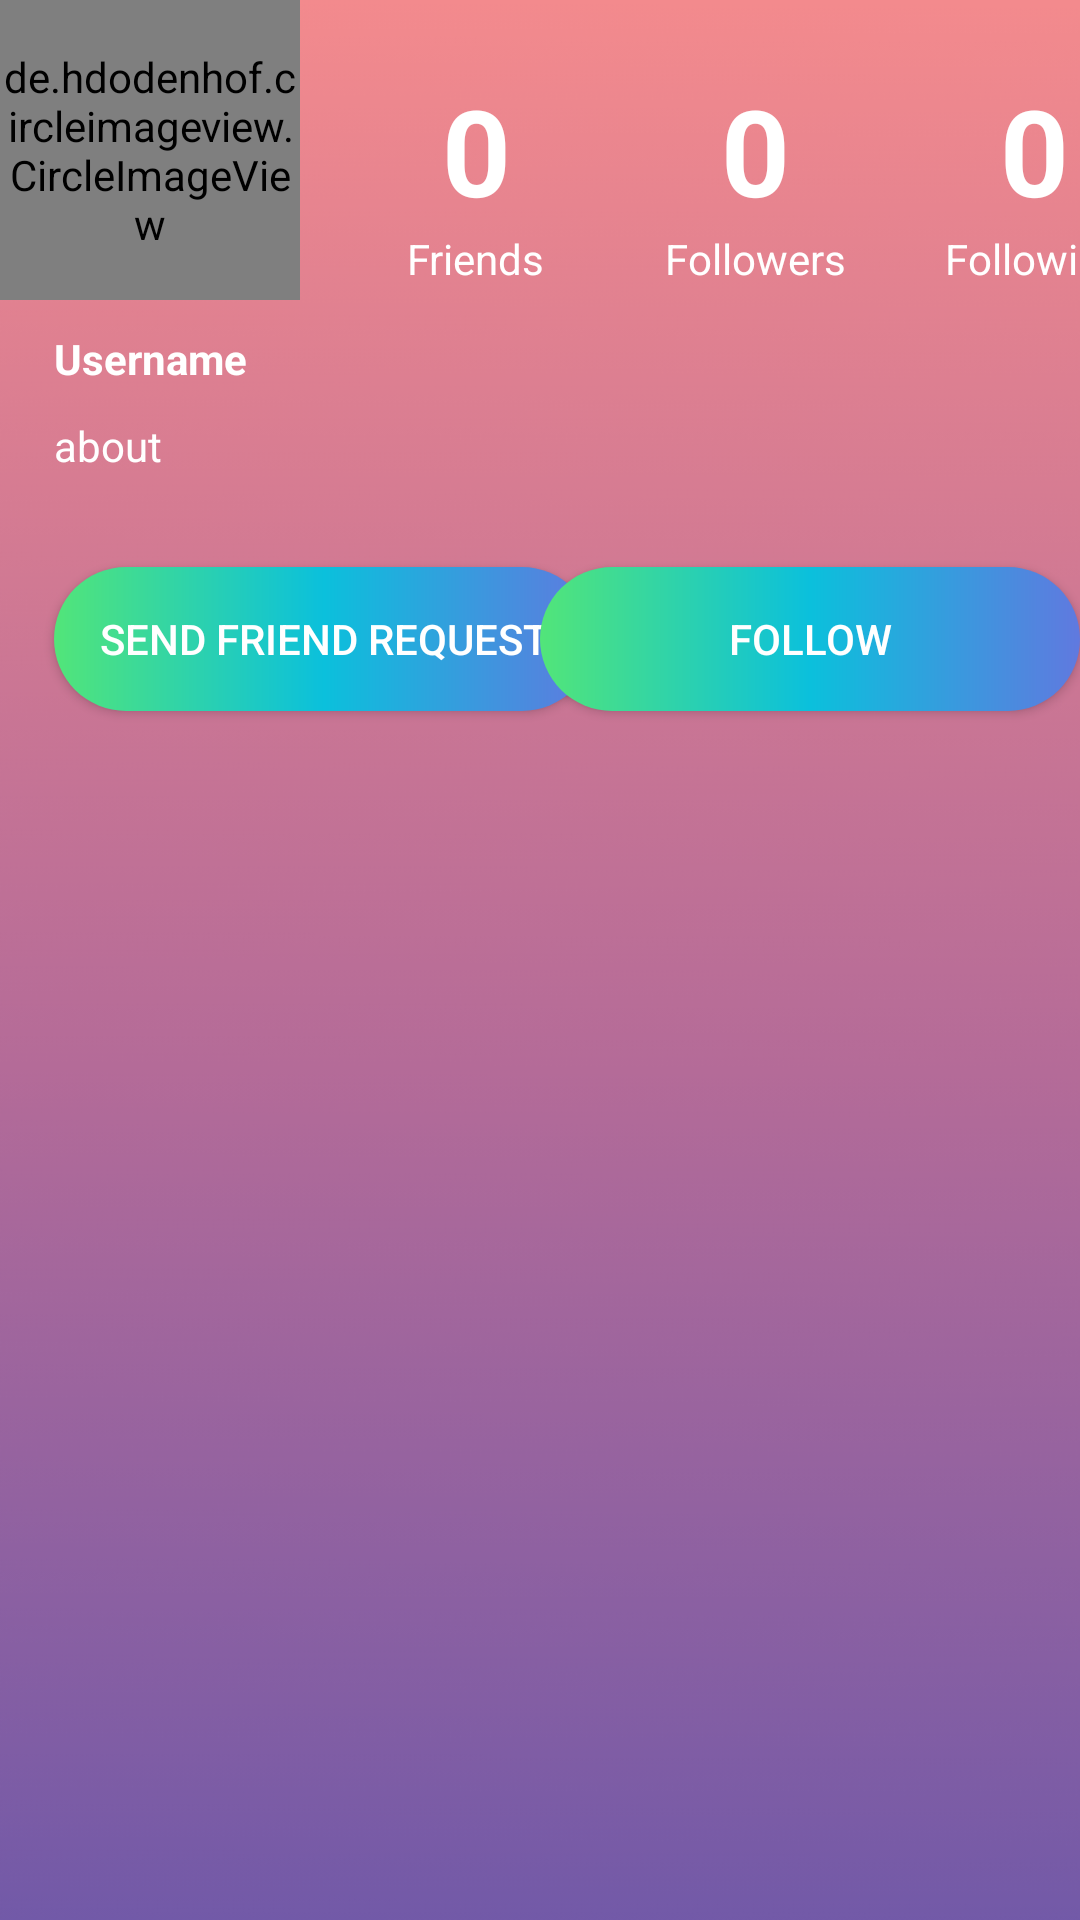

Produce the Android XML layout that renders to this screen, including the resource entries it uses.
<!-- AndroidManifest.xml: application theme Theme.DisPlayed -->
<!-- res/layout/activity_showpersonprofile.xml -->
<?xml version="1.0" encoding="utf-8"?>
<androidx.constraintlayout.widget.ConstraintLayout xmlns:android="http://schemas.android.com/apk/res/android"
    xmlns:app="http://schemas.android.com/apk/res-auto"
    xmlns:tools="http://schemas.android.com/tools"
    android:layout_width="match_parent"
    android:layout_height="match_parent"
    android:background="@drawable/background12"
    tools:context=".showpersonprofile">
    <de.hdodenhof.circleimageview.CircleImageView
        android:id="@+id/profile_photo"
        android:layout_width="100dp"
        android:layout_height="100dp"
        android:src="@drawable/ic_baseline_person_24"
        app:layout_constraintStart_toStartOf="parent"
        app:layout_constraintTop_toTopOf="parent" />

    <TextView
        android:id="@+id/FriendCounter"
        android:layout_width="wrap_content"
        android:layout_height="wrap_content"
        android:text="0"
        android:textColor="@color/white"
        app:layout_constraintHorizontal_bias="0.2"
        android:textSize="40dp"
        android:textStyle="bold"
        app:layout_constraintBottom_toBottomOf="@+id/profile_photo"
        app:layout_constraintEnd_toEndOf="parent"
        app:layout_constraintStart_toEndOf="@+id/profile_photo"
        app:layout_constraintTop_toTopOf="@+id/profile_photo" />

    <TextView
        android:id="@+id/FollowerCounter"
        android:layout_width="wrap_content"
        android:layout_height="wrap_content"
        android:text="0"
        android:textColor="@color/white"
        android:layout_marginLeft="70dp"
        android:textSize="40dp"
        android:textStyle="bold"
        app:layout_constraintBottom_toBottomOf="@+id/FriendCounter"
        app:layout_constraintStart_toEndOf="@+id/FriendCounter"
        app:layout_constraintTop_toTopOf="@+id/FriendCounter" />

    <TextView
        android:id="@+id/Following_Counter"
        android:layout_width="wrap_content"
        android:layout_height="wrap_content"
        android:layout_marginLeft="70dp"
        android:text="0"
        android:textColor="@color/white"
        android:textSize="40dp"
        android:textStyle="bold"
        app:layout_constraintBottom_toBottomOf="@+id/FollowerCounter"
        app:layout_constraintStart_toEndOf="@+id/FollowerCounter"
        app:layout_constraintTop_toTopOf="@+id/FollowerCounter" />

    <TextView
        android:layout_width="wrap_content"
        android:textColor="@color/white"
        android:layout_height="wrap_content"
        android:text="Username"
        android:textStyle="bold"
        android:id="@+id/username"
        android:layout_marginTop="10dp"
        app:layout_constraintEnd_toEndOf="@+id/profile_photo"
        app:layout_constraintStart_toStartOf="parent"
        app:layout_constraintTop_toBottomOf="@+id/profile_photo" />

    <TextView
        android:id="@+id/about"
        android:layout_width="0dp"
        android:layout_height="50dp"
        android:textColor="@color/white"
        android:layout_marginTop="10dp"
        android:text="about"
        app:layout_constraintEnd_toEndOf="parent"
        app:layout_constraintStart_toStartOf="@+id/username"
        app:layout_constraintTop_toBottomOf="@+id/username">

    </TextView>

    <TextView
        android:id="@+id/textView4"
        android:layout_width="wrap_content"
        android:layout_height="wrap_content"
        android:textColor="@color/white"
        android:text="Friends"
        app:layout_constraintEnd_toEndOf="@+id/FriendCounter"
        app:layout_constraintHorizontal_bias="0.521"
        app:layout_constraintStart_toStartOf="@+id/FriendCounter"
        app:layout_constraintTop_toBottomOf="@+id/FriendCounter">

    </TextView>

    <TextView
        android:id="@+id/textView8"
        android:layout_width="wrap_content"
        android:layout_height="wrap_content"
        android:text="Followers"
        android:textColor="@color/white"
        app:layout_constraintEnd_toEndOf="@+id/FollowerCounter"
        app:layout_constraintStart_toStartOf="@+id/FollowerCounter"
        app:layout_constraintTop_toBottomOf="@+id/FollowerCounter" />

    <TextView
        android:id="@+id/textView5"
        android:layout_width="wrap_content"

        android:textColor="@color/white"
        android:layout_height="wrap_content"
        android:text="Following"
        app:layout_constraintEnd_toEndOf="@+id/Following_Counter"
        app:layout_constraintStart_toStartOf="@+id/Following_Counter"
        app:layout_constraintTop_toBottomOf="@+id/Following_Counter">

    </TextView>

    <android.widget.Button
        android:layout_width="180dp"
        android:layout_height="wrap_content"
        android:background="@drawable/button_design"
        android:text="Send Friend Request"
        android:id="@+id/friend_request"
        android:textColor="@color/white"
        app:layout_constraintStart_toStartOf="@+id/about"
        app:layout_constraintTop_toBottomOf="@+id/about" />

    <android.widget.Button
        android:id="@+id/friend_request2"
        android:layout_width="180dp"
        android:layout_height="wrap_content"
        android:background="@drawable/button_design"
        android:text="Request Sent"
        android:visibility="invisible"
        android:textColor="@color/white"
        app:layout_constraintStart_toStartOf="@+id/about"
        app:layout_constraintTop_toBottomOf="@+id/about" />

    <android.widget.Button
        android:layout_width="180dp"
        android:layout_height="wrap_content"
        android:background="@drawable/button_design"
        android:text="Follow"
        android:id="@+id/follow"
        android:textColor="@color/white"
        app:layout_constraintEnd_toEndOf="@+id/about"
        app:layout_constraintTop_toTopOf="@+id/friend_request">

    </android.widget.Button>

    <android.widget.Button
        android:id="@+id/follow2"
        android:layout_width="180dp"
        android:layout_height="wrap_content"
        android:background="@drawable/button_design"
        android:text="Followed"
        android:visibility="invisible"
        android:textColor="@color/white"
        app:layout_constraintEnd_toEndOf="@+id/about"
        app:layout_constraintTop_toTopOf="@+id/friend_request">

    </android.widget.Button>

    <TextView
        android:id="@+id/imageurlll"
        android:layout_width="wrap_content"
        android:layout_height="wrap_content"
        android:visibility="invisible"
        app:layout_constraintBottom_toBottomOf="parent"
        app:layout_constraintEnd_toEndOf="parent">

    </TextView>
    <TextView
        android:id="@+id/usernamestore"
        android:layout_width="wrap_content"
        android:layout_height="wrap_content"
        android:visibility="invisible"
        app:layout_constraintBottom_toBottomOf="parent"
        app:layout_constraintEnd_toEndOf="parent">

    </TextView>


</androidx.constraintlayout.widget.ConstraintLayout>
<!-- resources referenced by this layout -->
<resources>
  <!-- drawable background12: png bitmap (drawable-v24, 22453 bytes) -->
  <!-- drawable button_design (drawable) -->
  <?xml version="1.0" encoding="utf-8"?>
  <shape xmlns:android="http://schemas.android.com/apk/res/android" android:shape="rectangle"
      >
      <corners android:radius="30dp">
  
      </corners>
      <gradient android:startColor="#52e579" android:centerColor="#0bc0dc" android:endColor="#6079df" android:type="linear">
  
      </gradient>
  
  </shape>
  <style name="Theme.DisPlayed" parent="Theme.MaterialComponents.DayNight.NoActionBar">
          
          <item name="colorPrimary">@color/purple_500</item>
          <item name="colorPrimaryVariant">@color/purple_700</item>
          <item name="colorOnPrimary">@color/white</item>
  
          
          <item name="colorSecondary">@color/teal_200</item>
          <item name="colorSecondaryVariant">@color/teal_700</item>
          <item name="colorOnSecondary">@color/black</item>
          
          <item name="android:statusBarColor" tools:targetApi="l">#f38a8d</item>
          
      </style>
  <!-- not gathered from this repository: default colours our renderer supplied (Android Studio template values) -->
  <color name="purple_500">#FF6200EE</color>
  <color name="purple_700">#FF3700B3</color>
  <color name="teal_200">#FF03DAC5</color>
  <color name="teal_700">#FF018786</color>
  <color name="black">#FF000000</color>
  <color name="white">#FFFFFFFF</color>
</resources>
